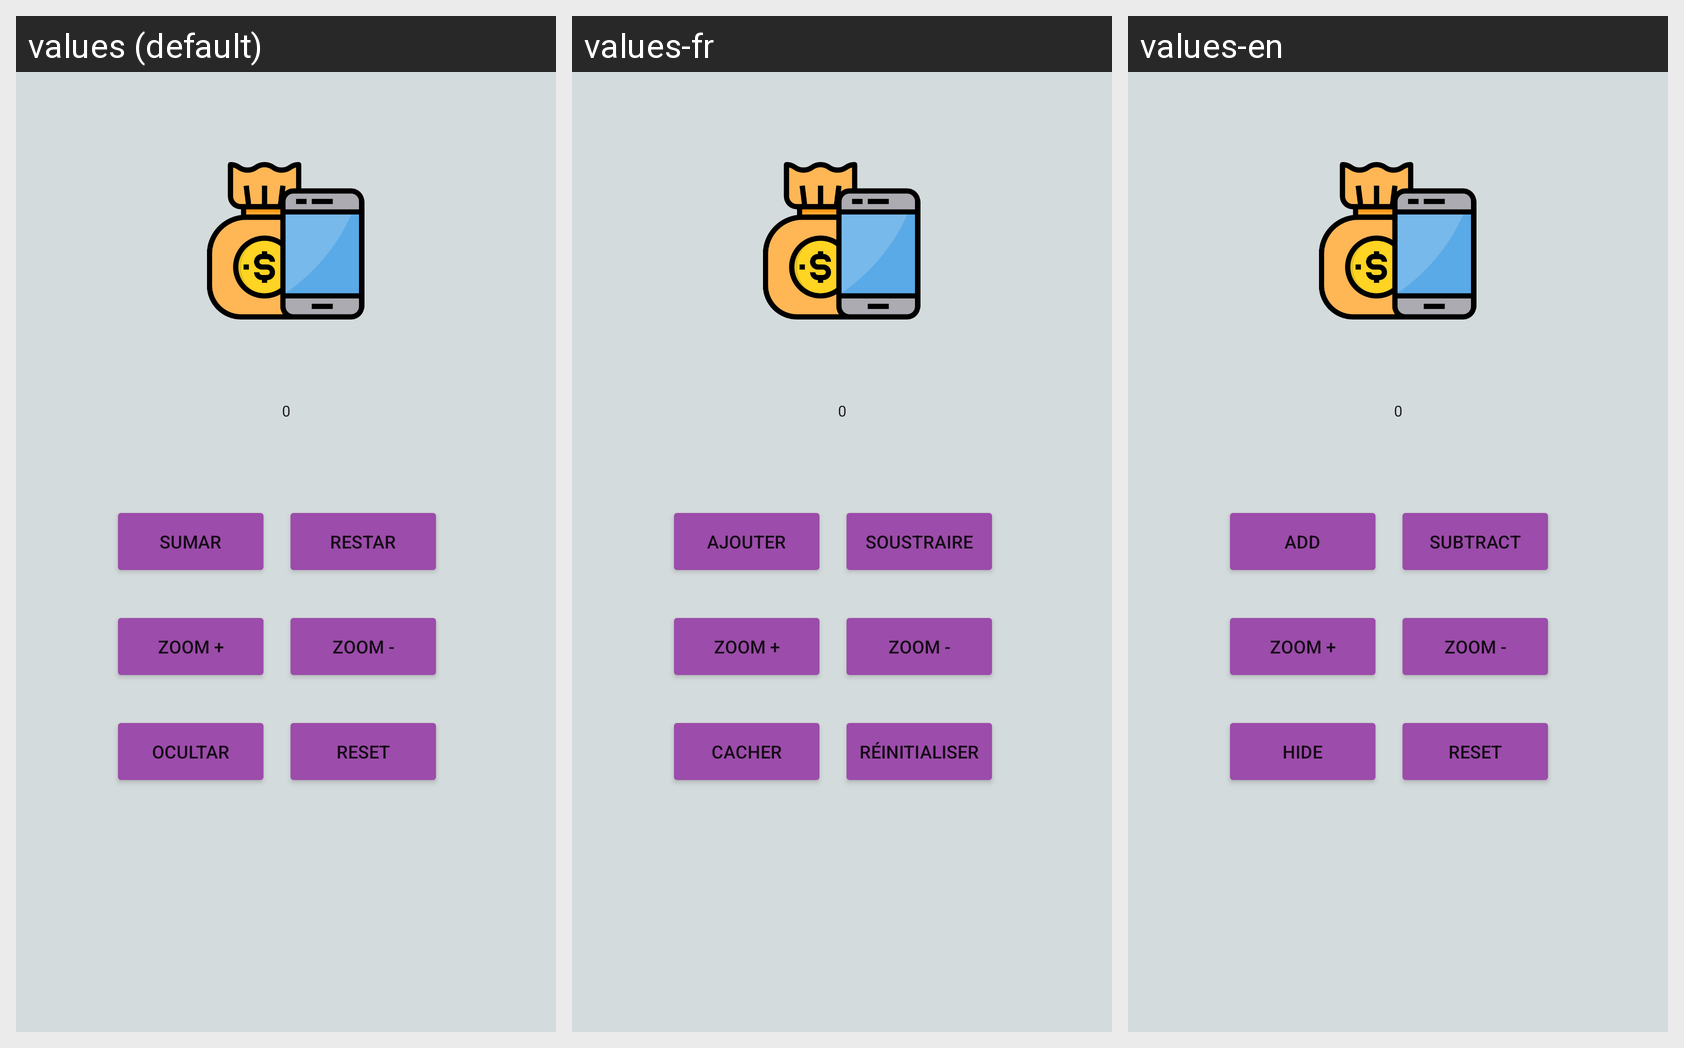

This grid shows one Android layout under several languages. Give, for every string resource on the screen, its name, the default text and each shown locale's text.
Android screen res/layout/activity_primera.xml rendered under 3 locales, left to right: values (default), values-fr, values-en. Device: Nexus 5 (rendered at 1080×1920; each locale shown at half size, 540×960, under a caption strip naming it); theme Theme.PracticoDos.
Strings drawn on this screen, with the default value and each locale's value (text and hints the layout hard-codes appear in the picture but are not listed):

restar
  values: RESTAR
  values-fr: SOUSTRAIRE
  values-en: SUBTRACT

resetear
  values: RESET
  values-fr: RÉINITIALISER
  values-en: RESET

ocultar
  values: OCULTAR
  values-fr: CACHER
  values-en: HIDE

zoom_resta
  values: ZOOM -
  values-fr: ZOOM -
  values-en: ZOOM -

zoom_suma
  values: ZOOM +
  values-fr: ZOOM +
  values-en: ZOOM +

sumar
  values: SUMAR
  values-fr: AJOUTER
  values-en: ADD

cero
  values: 0
  values-fr: 0
  values-en: 0
